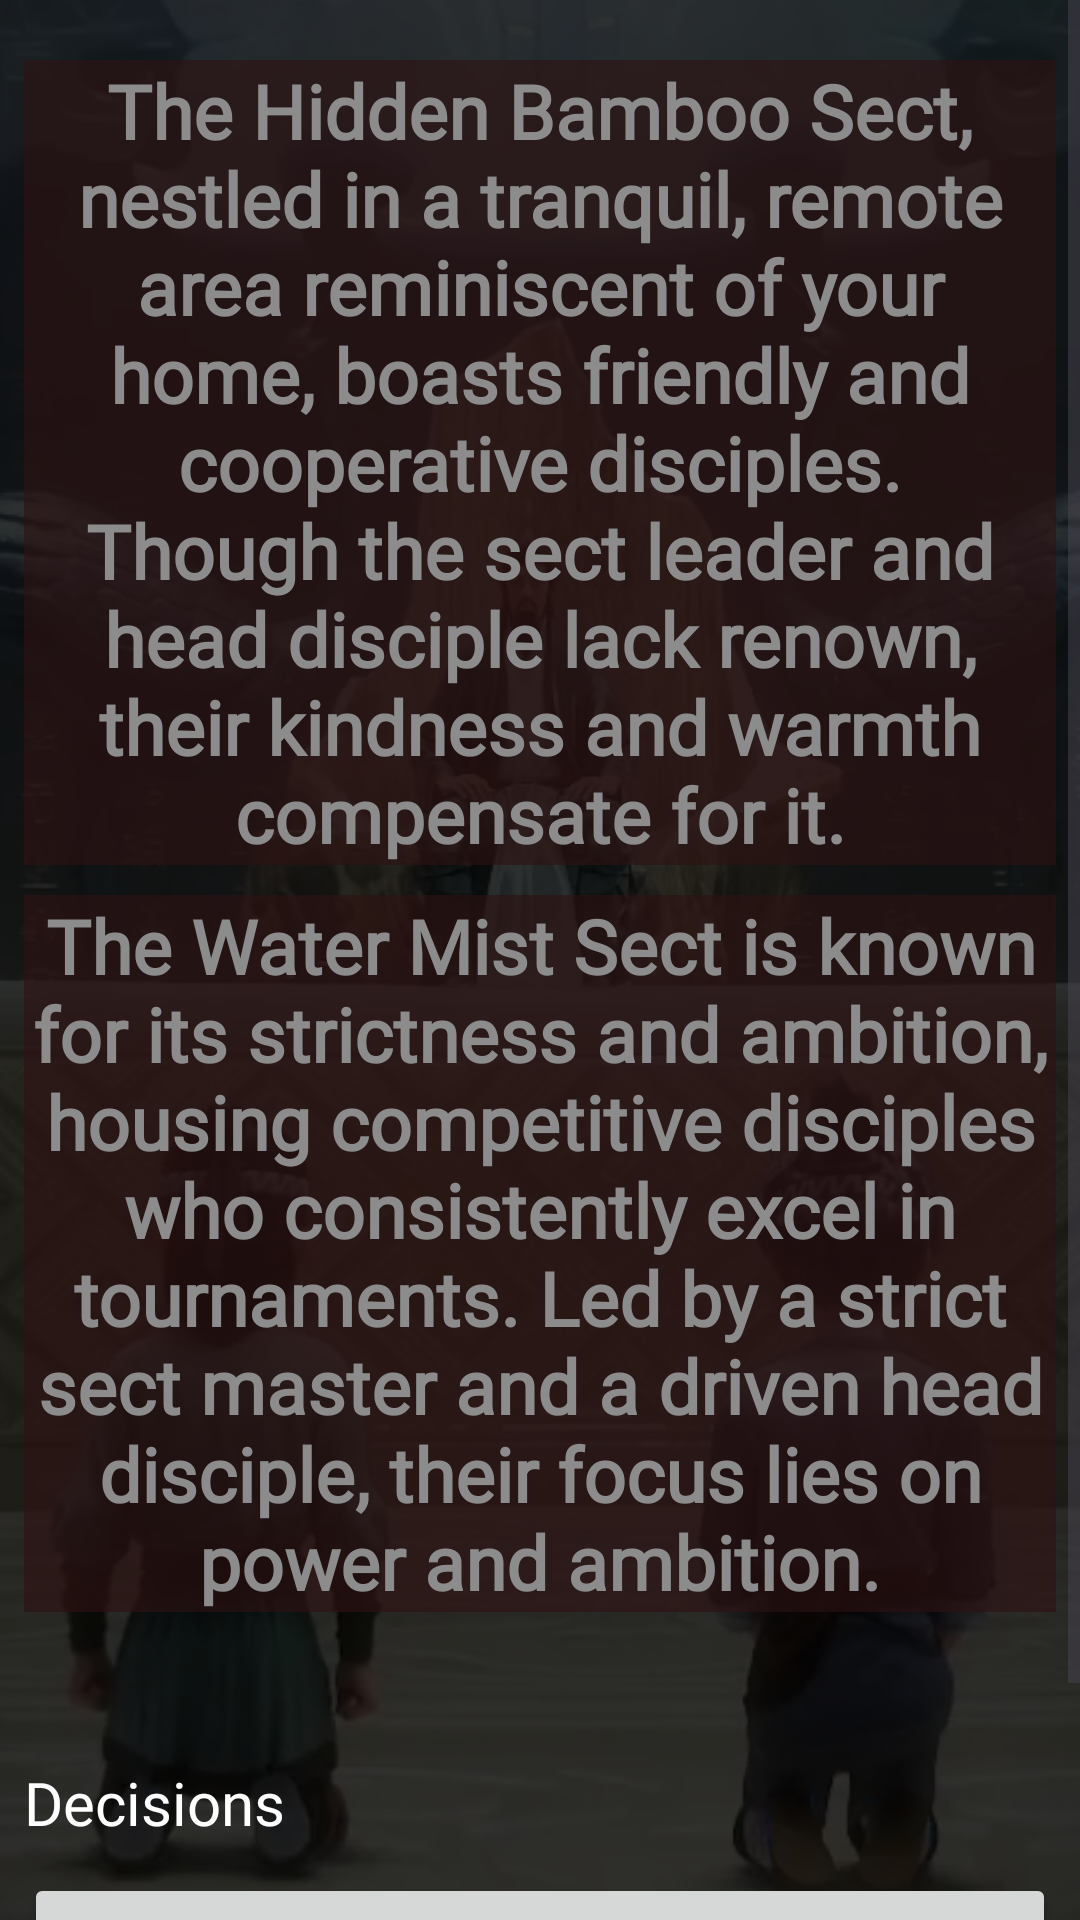

Here is an Android app screen rendered from its layout file. Give the layout XML and the strings, colors and styles it references.
<!-- AndroidManifest.xml: application theme Theme.Game_1 -->
<!-- res/layout/activity_chap1_plot_sp4_plt4dec43.xml -->
<?xml version="1.0" encoding="utf-8"?>
<androidx.constraintlayout.widget.ConstraintLayout xmlns:android="http://schemas.android.com/apk/res/android"
    xmlns:app="http://schemas.android.com/apk/res-auto"
    xmlns:tools="http://schemas.android.com/tools"
    android:layout_width="match_parent"
    android:layout_height="match_parent"
    android:background="@color/page_bg"
    tools:context=".chap1_plot_sp_4_plt4dec43">

    <ImageView
        android:id="@+id/imageView18"
        android:layout_width="461dp"
        android:layout_height="884dp"
        android:src="@drawable/sects"
        app:layout_constraintBottom_toBottomOf="parent"
        app:layout_constraintEnd_toEndOf="parent"
        app:layout_constraintStart_toStartOf="parent"
        app:layout_constraintTop_toTopOf="parent"/>

    <ScrollView
        android:layout_width="match_parent"
        android:layout_height="match_parent"
        app:layout_constraintBottom_toBottomOf="parent"
        app:layout_constraintEnd_toEndOf="parent"
        app:layout_constraintStart_toStartOf="parent"
        app:layout_constraintTop_toTopOf="parent">

        <LinearLayout
            android:layout_width="match_parent"
            android:layout_height="match_parent"
            android:orientation="vertical">

            <TextView
                android:id="@+id/textView32"
                android:layout_width="match_parent"
                android:layout_height="wrap_content"
                android:layout_marginLeft="8dp"
                android:layout_marginTop="20dp"
                android:layout_marginRight="8dp"
                android:background="@color/title_bg"
                android:fontFamily="@font/jura_light"
                android:text="@string/hiddenBamboo"
                android:textAlignment="center"
                android:textColor="@color/ash"
                android:textSize="25sp"
                android:textStyle="bold" />

            <TextView
                android:id="@+id/textView34"
                android:layout_width="match_parent"
                android:layout_height="wrap_content"
                android:layout_marginLeft="8dp"
                android:layout_marginTop="10dp"
                android:layout_marginRight="8dp"
                android:background="@color/title_bg"
                android:fontFamily="@font/jura_light"
                android:text="@string/waterMist"
                android:textAlignment="center"
                android:textColor="@color/ash"
                android:textSize="25sp"
                android:textStyle="bold" />

            <TextView
                android:id="@+id/textView33"
                android:layout_width="match_parent"
                android:layout_height="wrap_content"
                android:layout_marginLeft="8dp"
                android:layout_marginTop="50dp"
                android:fontFamily="@font/jura_light"
                android:text="@string/decisions"
                android:textColor="@color/white"
                android:textSize="20sp" />

            <Button
                android:id="@+id/dec_sp_4_1"
                android:layout_width="match_parent"
                android:layout_height="wrap_content"
                android:layout_marginLeft="8dp"
                android:layout_marginTop="10dp"
                android:layout_marginRight="8dp"
                android:text="@string/decision_4.1_dec_3.1" />

            <Button
                android:id="@+id/dec_sp_4_2"
                android:layout_width="match_parent"
                android:layout_height="wrap_content"
                android:layout_marginLeft="8dp"
                android:layout_marginTop="10dp"
                android:layout_marginRight="8dp"
                android:text="@string/decision_4.2_dec_3.1" />
        </LinearLayout>
    </ScrollView>

</androidx.constraintlayout.widget.ConstraintLayout>
<!-- resources referenced by this layout -->
<resources>
  <color name="ash">#8C8C8C</color>
  <color name="page_bg">#FF200D0D</color>
  <color name="title_bg">#9F2E1313</color>
  <color name="white">#FFFFFFFF</color>
  <!-- drawable sects: png bitmap (drawable, 422400 bytes) -->
  <string name="decision_4.1_dec_3.1">Join the Hidden Bamboo Sect</string>
  <string name="decision_4.2_dec_3.1">Join the Water Mist Sect</string>
  <string name="decisions">Decisions</string>
  <string name="hiddenBamboo">The Hidden Bamboo Sect, nestled in a tranquil, remote area reminiscent of your home, boasts friendly and cooperative disciples. Though the sect leader and head disciple lack renown, their kindness and warmth compensate for it.</string>
  <string name="waterMist">The Water Mist Sect is known for its strictness and ambition, housing competitive disciples who consistently excel in tournaments. Led by a strict sect master and a driven head disciple, their focus lies on power and ambition.</string>
  <style name="Theme.Game_1" parent="Base.Theme.Game_1" />
  <style name="Base.Theme.Game_1" parent="Theme.Material3.DayNight.NoActionBar">
          
          
      </style>
</resources>
